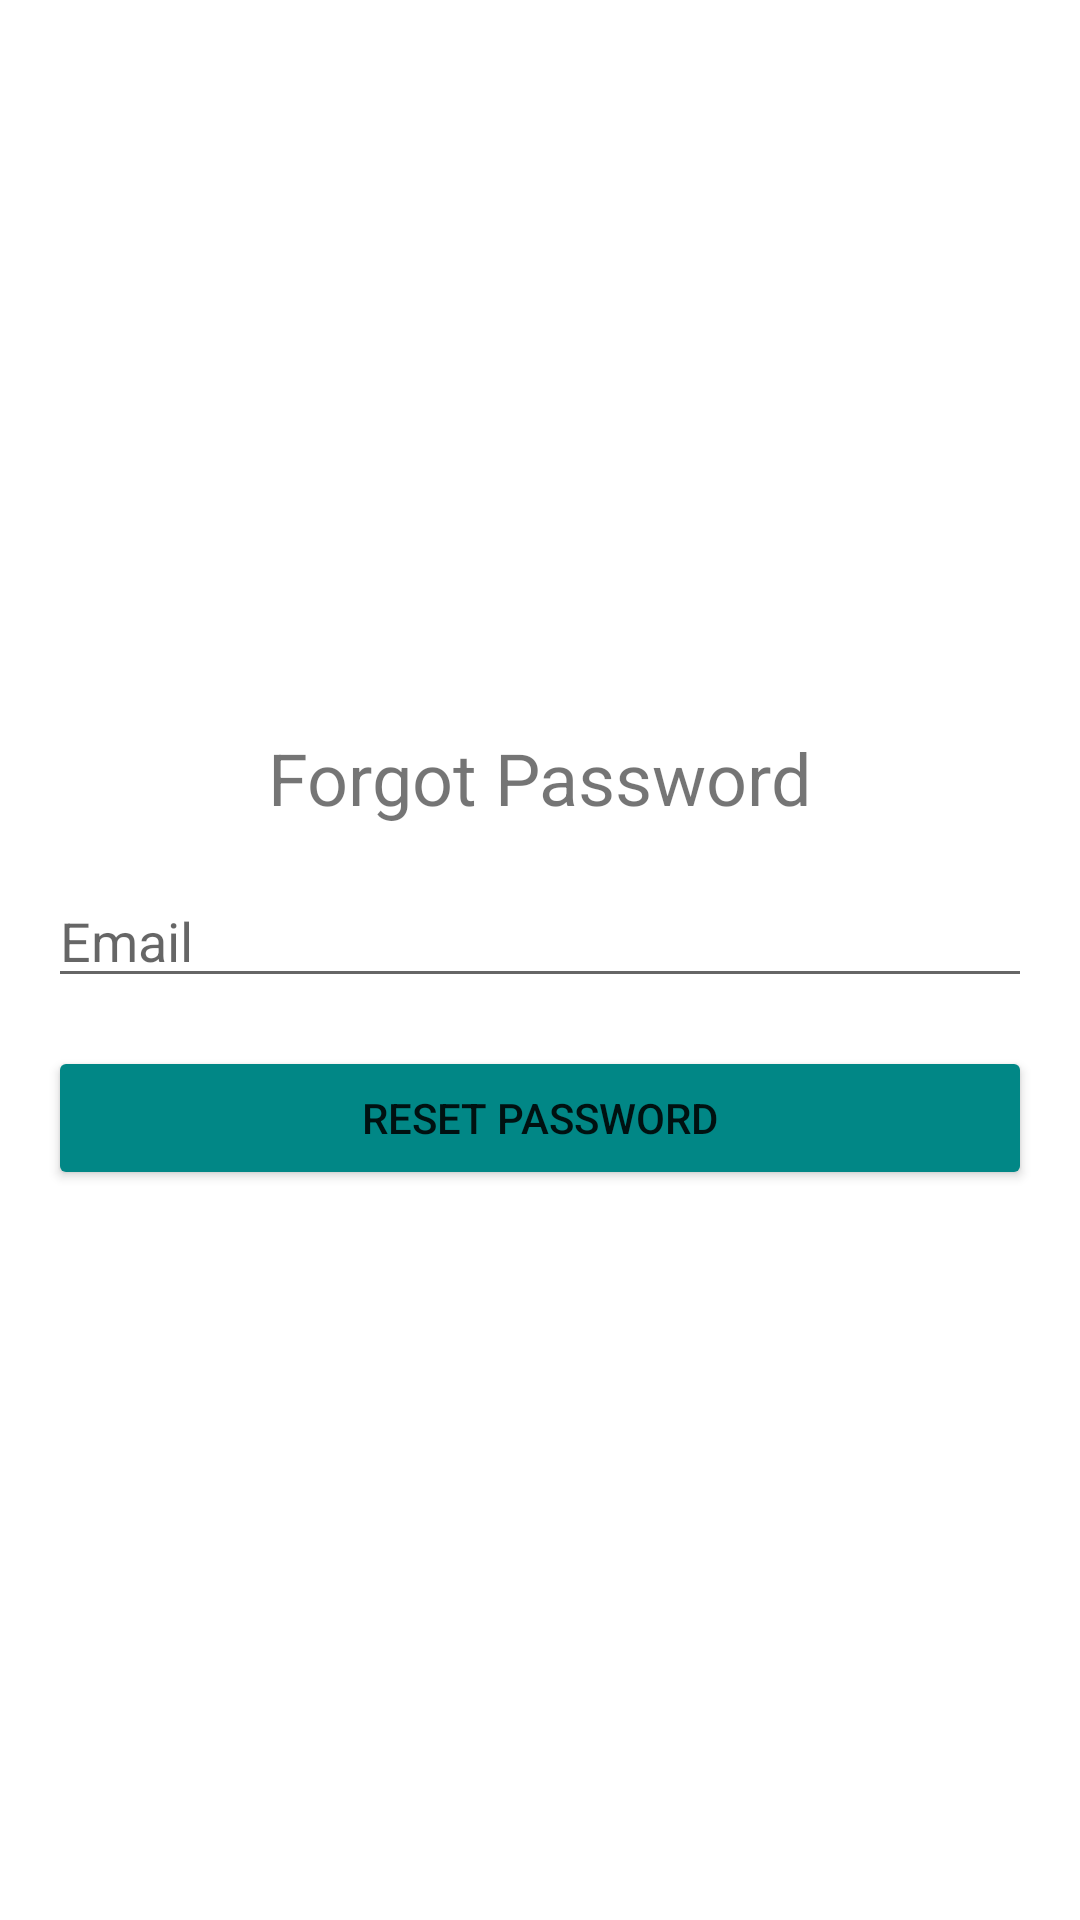

Reconstruct the res/layout file that produces this screen, plus the resources it refers to.
<!-- AndroidManifest.xml: application theme Theme.MoneyMap -->
<!-- res/layout/activity_forgot_password.xml -->
<?xml version="1.0" encoding="utf-8"?>
<androidx.constraintlayout.widget.ConstraintLayout xmlns:android="http://schemas.android.com/apk/res/android"
    android:layout_width="match_parent"
    android:layout_height="match_parent">

    <LinearLayout
        android:layout_width="match_parent"
        android:layout_height="match_parent"
        android:orientation="vertical"
        android:padding="16dp"
        android:gravity="center"
        >

        <TextView
            android:layout_width="wrap_content"
            android:layout_height="wrap_content"
            android:text="@string/forgot_password_title"
            android:textSize="24sp"
            android:layout_gravity="center"
            android:layout_marginBottom="16dp"
            />

        <EditText
            android:id="@+id/emailEditText"
            android:layout_width="match_parent"
            android:layout_height="wrap_content"
            android:hint="@string/email"
            android:autofillHints=""
            android:inputType="textEmailAddress" />

        <Button
            android:id="@+id/resetPasswordButton"
            android:layout_width="match_parent"
            android:layout_height="wrap_content"
            android:backgroundTint="@color/teal_700"
            android:text="@string/reset_password"
            android:layout_marginTop="16dp" />

    </LinearLayout>

</androidx.constraintlayout.widget.ConstraintLayout>
<!-- resources referenced by this layout -->
<resources>
  <color name="teal_700">#FF018786</color>
  <string name="email">Email</string>
  <string name="forgot_password_title">Forgot Password</string>
  <string name="reset_password">Reset Password</string>
  <style name="Theme.MoneyMap" parent="Theme.MaterialComponents.DayNight.DarkActionBar">
          
          <item name="colorPrimary">@color/purple_500</item>
          <item name="colorPrimaryVariant">@color/purple_700</item>
          <item name="colorOnPrimary">@color/white</item>
          
          <item name="colorSecondary">@color/teal_200</item>
          <item name="colorSecondaryVariant">@color/teal_700</item>
          <item name="colorOnSecondary">@color/black</item>
          
          <item name="android:statusBarColor">?attr/colorPrimaryVariant</item>
          
      </style>
  <color name="purple_500">#FF6200EE</color>
  <color name="purple_700">#FF3700B3</color>
  <color name="white">#FFFFFFFF</color>
  <color name="teal_200">#FF03DAC5</color>
  <color name="black">#FF000000</color>
</resources>
